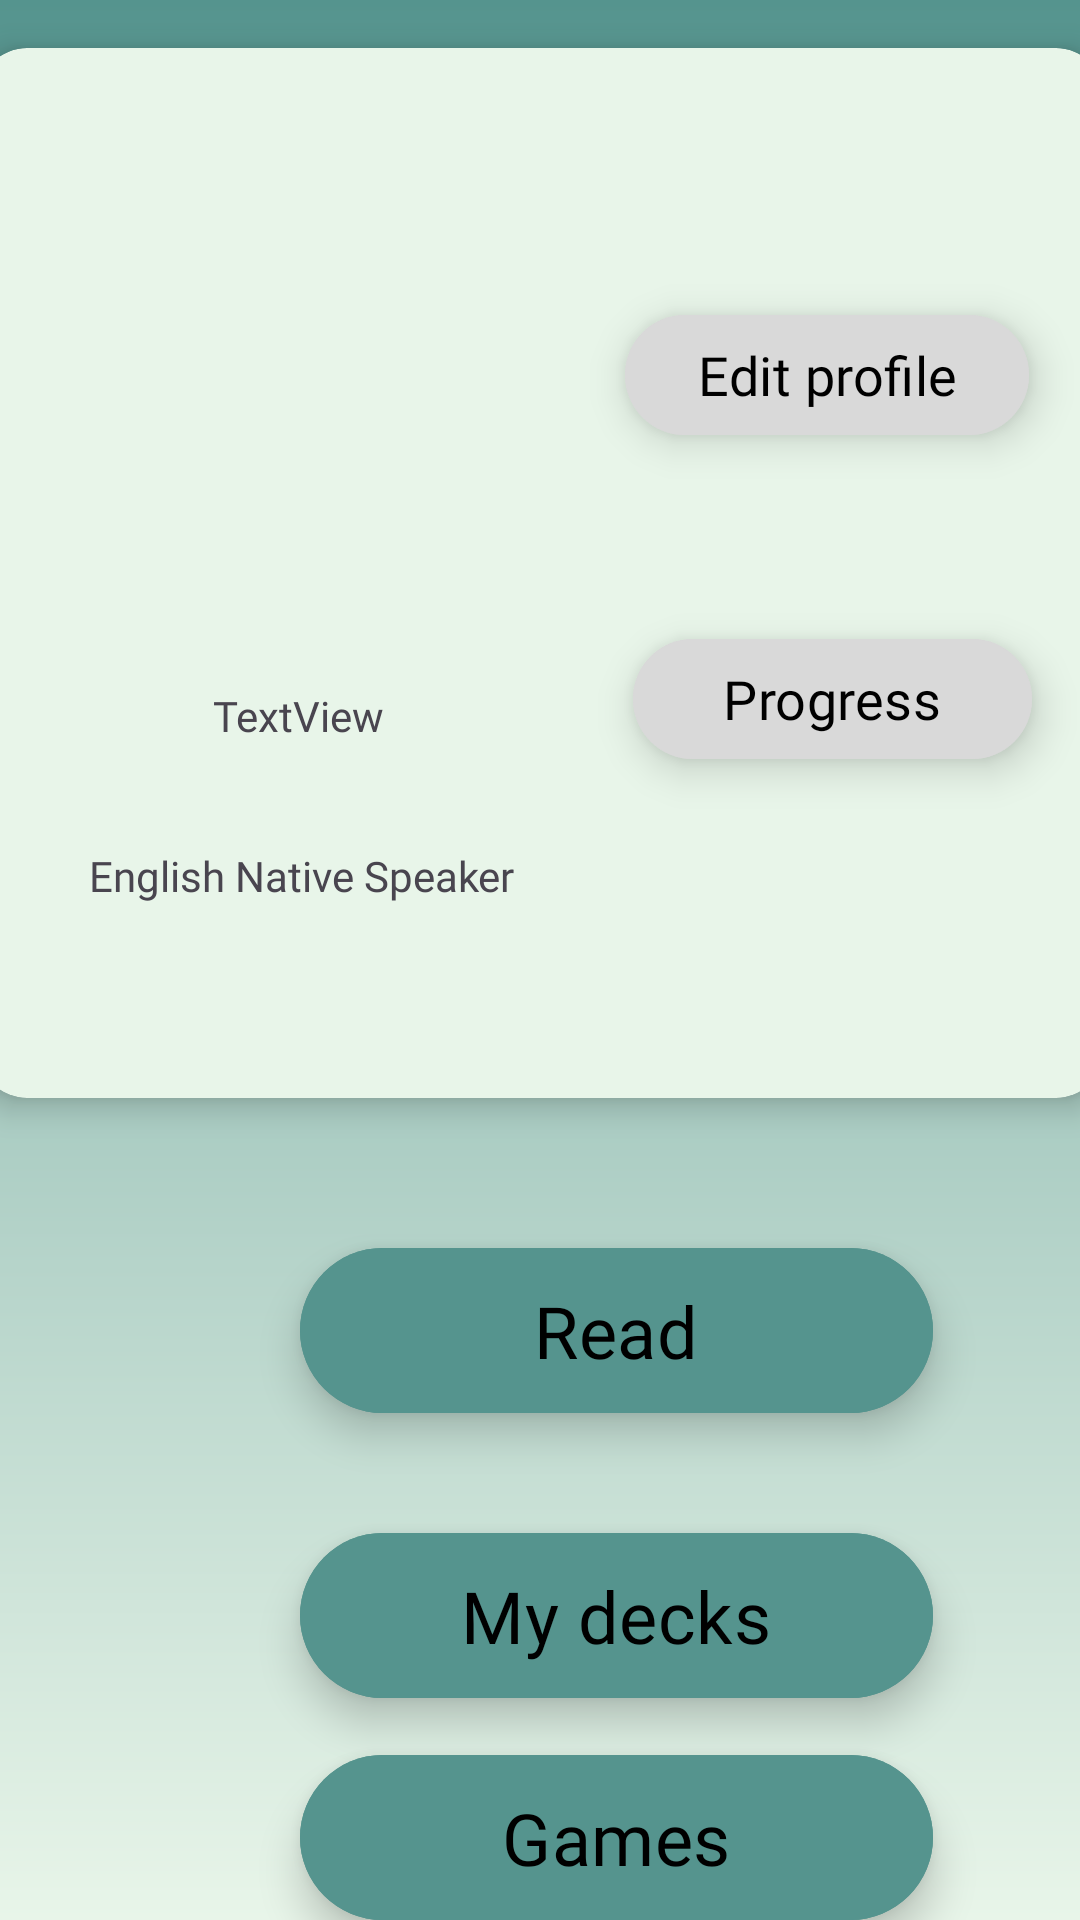

Reconstruct the res/layout file that produces this screen, plus the resources it refers to.
<!-- AndroidManifest.xml: application theme Theme.LicentFront -->
<!-- res/layout/activity_profile.xml -->
<?xml version="1.0" encoding="utf-8"?>
<androidx.constraintlayout.widget.ConstraintLayout xmlns:android="http://schemas.android.com/apk/res/android"
    xmlns:app="http://schemas.android.com/apk/res-auto"
    xmlns:tools="http://schemas.android.com/tools"
    android:clipChildren="false"
    android:clipToPadding="false"
    android:id="@+id/main"
    android:layout_width="match_parent"
    android:layout_height="match_parent"
    tools:context=".activities.ProfileActivity"
    android:background="@drawable/default_background">

    <androidx.cardview.widget.CardView
        android:id="@+id/cardView"
        android:layout_width="375dp"
        android:layout_height="350dp"
        android:layout_margin="16dp"
        android:layout_marginStart="21dp"
        android:layout_marginTop="16dp"
        android:layout_marginEnd="15dp"
        android:layout_marginBottom="129dp"
        android:backgroundTint="@color/light_green"
        app:cardCornerRadius="16dp"
        app:cardElevation="6dp"
        app:layout_constraintBottom_toTopOf="@+id/read_profile_btn"
        app:layout_constraintEnd_toEndOf="parent"
        app:layout_constraintStart_toStartOf="parent"
        app:layout_constraintTop_toTopOf="parent">

        <androidx.constraintlayout.widget.ConstraintLayout
            android:layout_width="match_parent"
            android:layout_height="match_parent">

            <com.google.android.material.button.MaterialButton
                android:id="@+id/progress_profile_btn"
                android:layout_width="133dp"
                android:layout_height="48dp"
                android:layout_marginStart="218dp"
                android:layout_marginTop="30dp"
                android:layout_marginBottom="124dp"
                android:backgroundTint="@color/gray"
                android:elevation="18dp"
                android:fontFamily="@font/istokweb_regular"
                android:text="Progress"
                android:textColor="@color/black"
                android:textSize="18sp"
                android:translationZ="8dp"
                app:layout_constraintBottom_toBottomOf="parent"
                app:layout_constraintEnd_toEndOf="parent"
                app:layout_constraintHorizontal_bias="0.0"
                app:layout_constraintStart_toStartOf="parent"
                app:layout_constraintTop_toBottomOf="@+id/edit_profile_btn2" />

            <com.google.android.material.button.MaterialButton
                android:id="@+id/edit_profile_btn2"
                android:layout_width="wrap_content"
                android:layout_height="wrap_content"
                android:layout_marginStart="218dp"
                android:layout_marginTop="100dp"
                android:layout_marginEnd="38dp"
                android:layout_marginBottom="30dp"
                android:backgroundTint="@color/gray"
                android:elevation="18dp"
                android:fontFamily="@font/istokweb_regular"
                android:text="Edit profile"
                android:textColor="@color/black"
                android:textSize="18sp"
                android:translationZ="8dp"
                app:layout_constraintBottom_toTopOf="@+id/progress_profile_btn"
                app:layout_constraintEnd_toEndOf="parent"
                app:layout_constraintHorizontal_bias="0.176"
                app:layout_constraintStart_toStartOf="parent"
                app:layout_constraintTop_toTopOf="parent" />

            <ImageView
                android:id="@+id/profile_img"
                android:layout_width="120dp"
                android:layout_height="120dp"
                android:layout_marginStart="36dp"
                android:clickable="true"
                android:focusable="true"
                android:foreground="?android:attr/selectableItemBackground"
                android:scaleType="centerCrop"
                android:src="@drawable/ic_default_profile"
                app:layout_constraintBottom_toBottomOf="parent"
                app:layout_constraintEnd_toEndOf="parent"
                app:layout_constraintHorizontal_bias="0.045"
                app:layout_constraintStart_toStartOf="parent"
                app:layout_constraintTop_toTopOf="parent"
                app:layout_constraintVertical_bias="0.217" />

            <TextView
                android:id="@+id/name_tw"
                android:layout_width="wrap_content"
                android:layout_height="wrap_content"
                android:layout_marginStart="79dp"
                android:layout_marginTop="41dp"
                android:layout_marginEnd="240dp"
                android:layout_marginBottom="116dp"
                android:fontFamily="@font/istokweb_bold_italic"
                android:text="TextView"
                app:layout_constraintBottom_toBottomOf="parent"
                app:layout_constraintEnd_toEndOf="parent"
                app:layout_constraintHorizontal_bias="1.0"
                app:layout_constraintStart_toStartOf="parent"
                app:layout_constraintTop_toBottomOf="@+id/profile_img" />

            <TextView
                android:id="@+id/language_tw"
                android:layout_width="wrap_content"
                android:layout_height="wrap_content"
                android:layout_marginStart="79dp"
                android:layout_marginEnd="81dp"
                android:fontFamily="@font/istokweb_bold_italic"
                android:text="English Native Speaker"
                app:layout_constraintBottom_toBottomOf="parent"
                app:layout_constraintEnd_toStartOf="@+id/progress_profile_btn"
                app:layout_constraintHorizontal_bias="0.505"
                app:layout_constraintStart_toStartOf="parent"
                app:layout_constraintTop_toTopOf="parent"
                app:layout_constraintVertical_bias="0.805" />
        </androidx.constraintlayout.widget.ConstraintLayout>
    </androidx.cardview.widget.CardView>

    <com.google.android.material.button.MaterialButton
        android:id="@+id/read_profile_btn"
        android:layout_width="211dp"
        android:layout_height="63dp"
        android:layout_marginStart="100dp"
        android:layout_marginTop="30dp"
        android:layout_marginEnd="100dp"
        android:layout_marginBottom="16dp"
        android:backgroundTint="@color/dark_green"
        android:elevation="16dp"
        android:fontFamily="@font/istokweb_bold"
        android:text="Read"
        android:textColor="@color/black"
        android:textSize="24sp"
        android:translationZ="8dp"
        app:cornerRadius="28dp"
        app:layout_constraintBottom_toTopOf="@+id/decks_profile_btn"
        app:layout_constraintEnd_toEndOf="parent"
        app:layout_constraintHorizontal_bias="0.0"
        app:layout_constraintStart_toStartOf="parent"
        app:layout_constraintTop_toBottomOf="@+id/cardView" />

    <com.google.android.material.button.MaterialButton
        android:id="@+id/decks_profile_btn"
        android:layout_width="211dp"
        android:layout_height="63dp"
        android:layout_marginStart="100dp"
        android:layout_marginTop="16dp"
        android:layout_marginEnd="100dp"
        android:layout_marginBottom="11dp"
        android:backgroundTint="@color/dark_green"
        android:elevation="38dp"
        android:fontFamily="@font/istokweb_bold"
        android:text="My decks"
        android:textAlignment="center"
        android:textColor="@color/black"
        android:textSize="24sp"
        android:translationZ="8dp"
        app:cornerRadius="28dp"
        app:layout_constraintBottom_toTopOf="@+id/games_profile_btn"
        app:layout_constraintEnd_toEndOf="parent"
        app:layout_constraintHorizontal_bias="0.0"
        app:layout_constraintStart_toStartOf="parent"
        app:layout_constraintTop_toBottomOf="@+id/read_profile_btn" />

    <com.google.android.material.button.MaterialButton
        android:id="@+id/games_profile_btn"
        android:layout_width="211dp"
        android:layout_height="63dp"
        android:layout_marginStart="100dp"
        android:layout_marginTop="11dp"
        android:layout_marginEnd="100dp"
        android:backgroundTint="@color/dark_green"
        android:elevation="16dp"
        android:fontFamily="@font/istokweb_bold"
        android:text="Games"
        android:textColor="@color/black"
        android:textSize="24sp"
        android:translationZ="8dp"
        app:cornerRadius="28dp"
        app:layout_constraintEnd_toEndOf="parent"
        app:layout_constraintHorizontal_bias="0.0"
        app:layout_constraintStart_toStartOf="parent"
        app:layout_constraintTop_toBottomOf="@+id/decks_profile_btn" />

</androidx.constraintlayout.widget.ConstraintLayout>
<!-- resources referenced by this layout -->
<resources>
  <color name="black">#FF000000</color>
  <color name="dark_green">#55948E</color>
  <color name="gray">#D9D9D9</color>
  <color name="light_green">#E8F5E9</color>
  <!-- drawable default_background (drawable) -->
  <vector xmlns:android="http://schemas.android.com/apk/res/android"
      xmlns:aapt="http://schemas.android.com/aapt"
      android:width="412dp"
      android:height="917dp"
      android:viewportWidth="412"
      android:viewportHeight="917">
    <path
        android:pathData="M0,0h412v917h-412z">
      <aapt:attr name="android:fillColor">
        <gradient 
            android:startX="206"
            android:startY="0"
            android:endX="206"
            android:endY="917"
            android:type="linear">
          <item android:offset="0" android:color="#FF55948E"/>
          <item android:offset="1" android:color="#FFE8F5E9"/>
        </gradient>
      </aapt:attr>
    </path>
  </vector>
  <style name="Theme.LicentFront" parent="Base.Theme.LicentFront" />
  <style name="Base.Theme.LicentFront" parent="Theme.Material3.DayNight.NoActionBar">
           <item name="colorPrimary">@color/dark_green</item>
          <item name="colorControlHighlight">@color/dark_green</item>
          <item name="colorPrimaryContainer">@color/dark_green</item>
      </style>
</resources>
